6-way image classification set "dataset_processed" from GitHub (kenah19/ImageProcessingPCB); label vocabulary: missing hole, mouse bite, open circuit, short, spur, spurious copper.

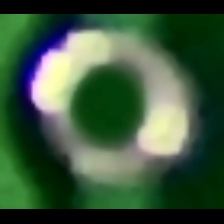
Label: missing hole

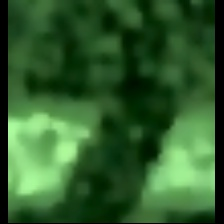
Label: open circuit

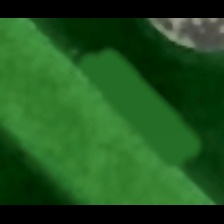
Label: spur

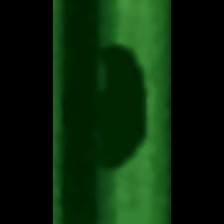
Label: mouse bite

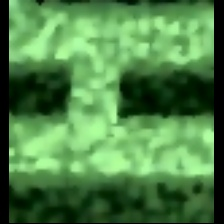
Label: short

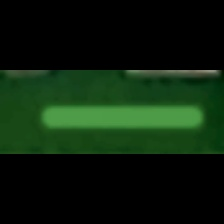
Label: spurious copper
